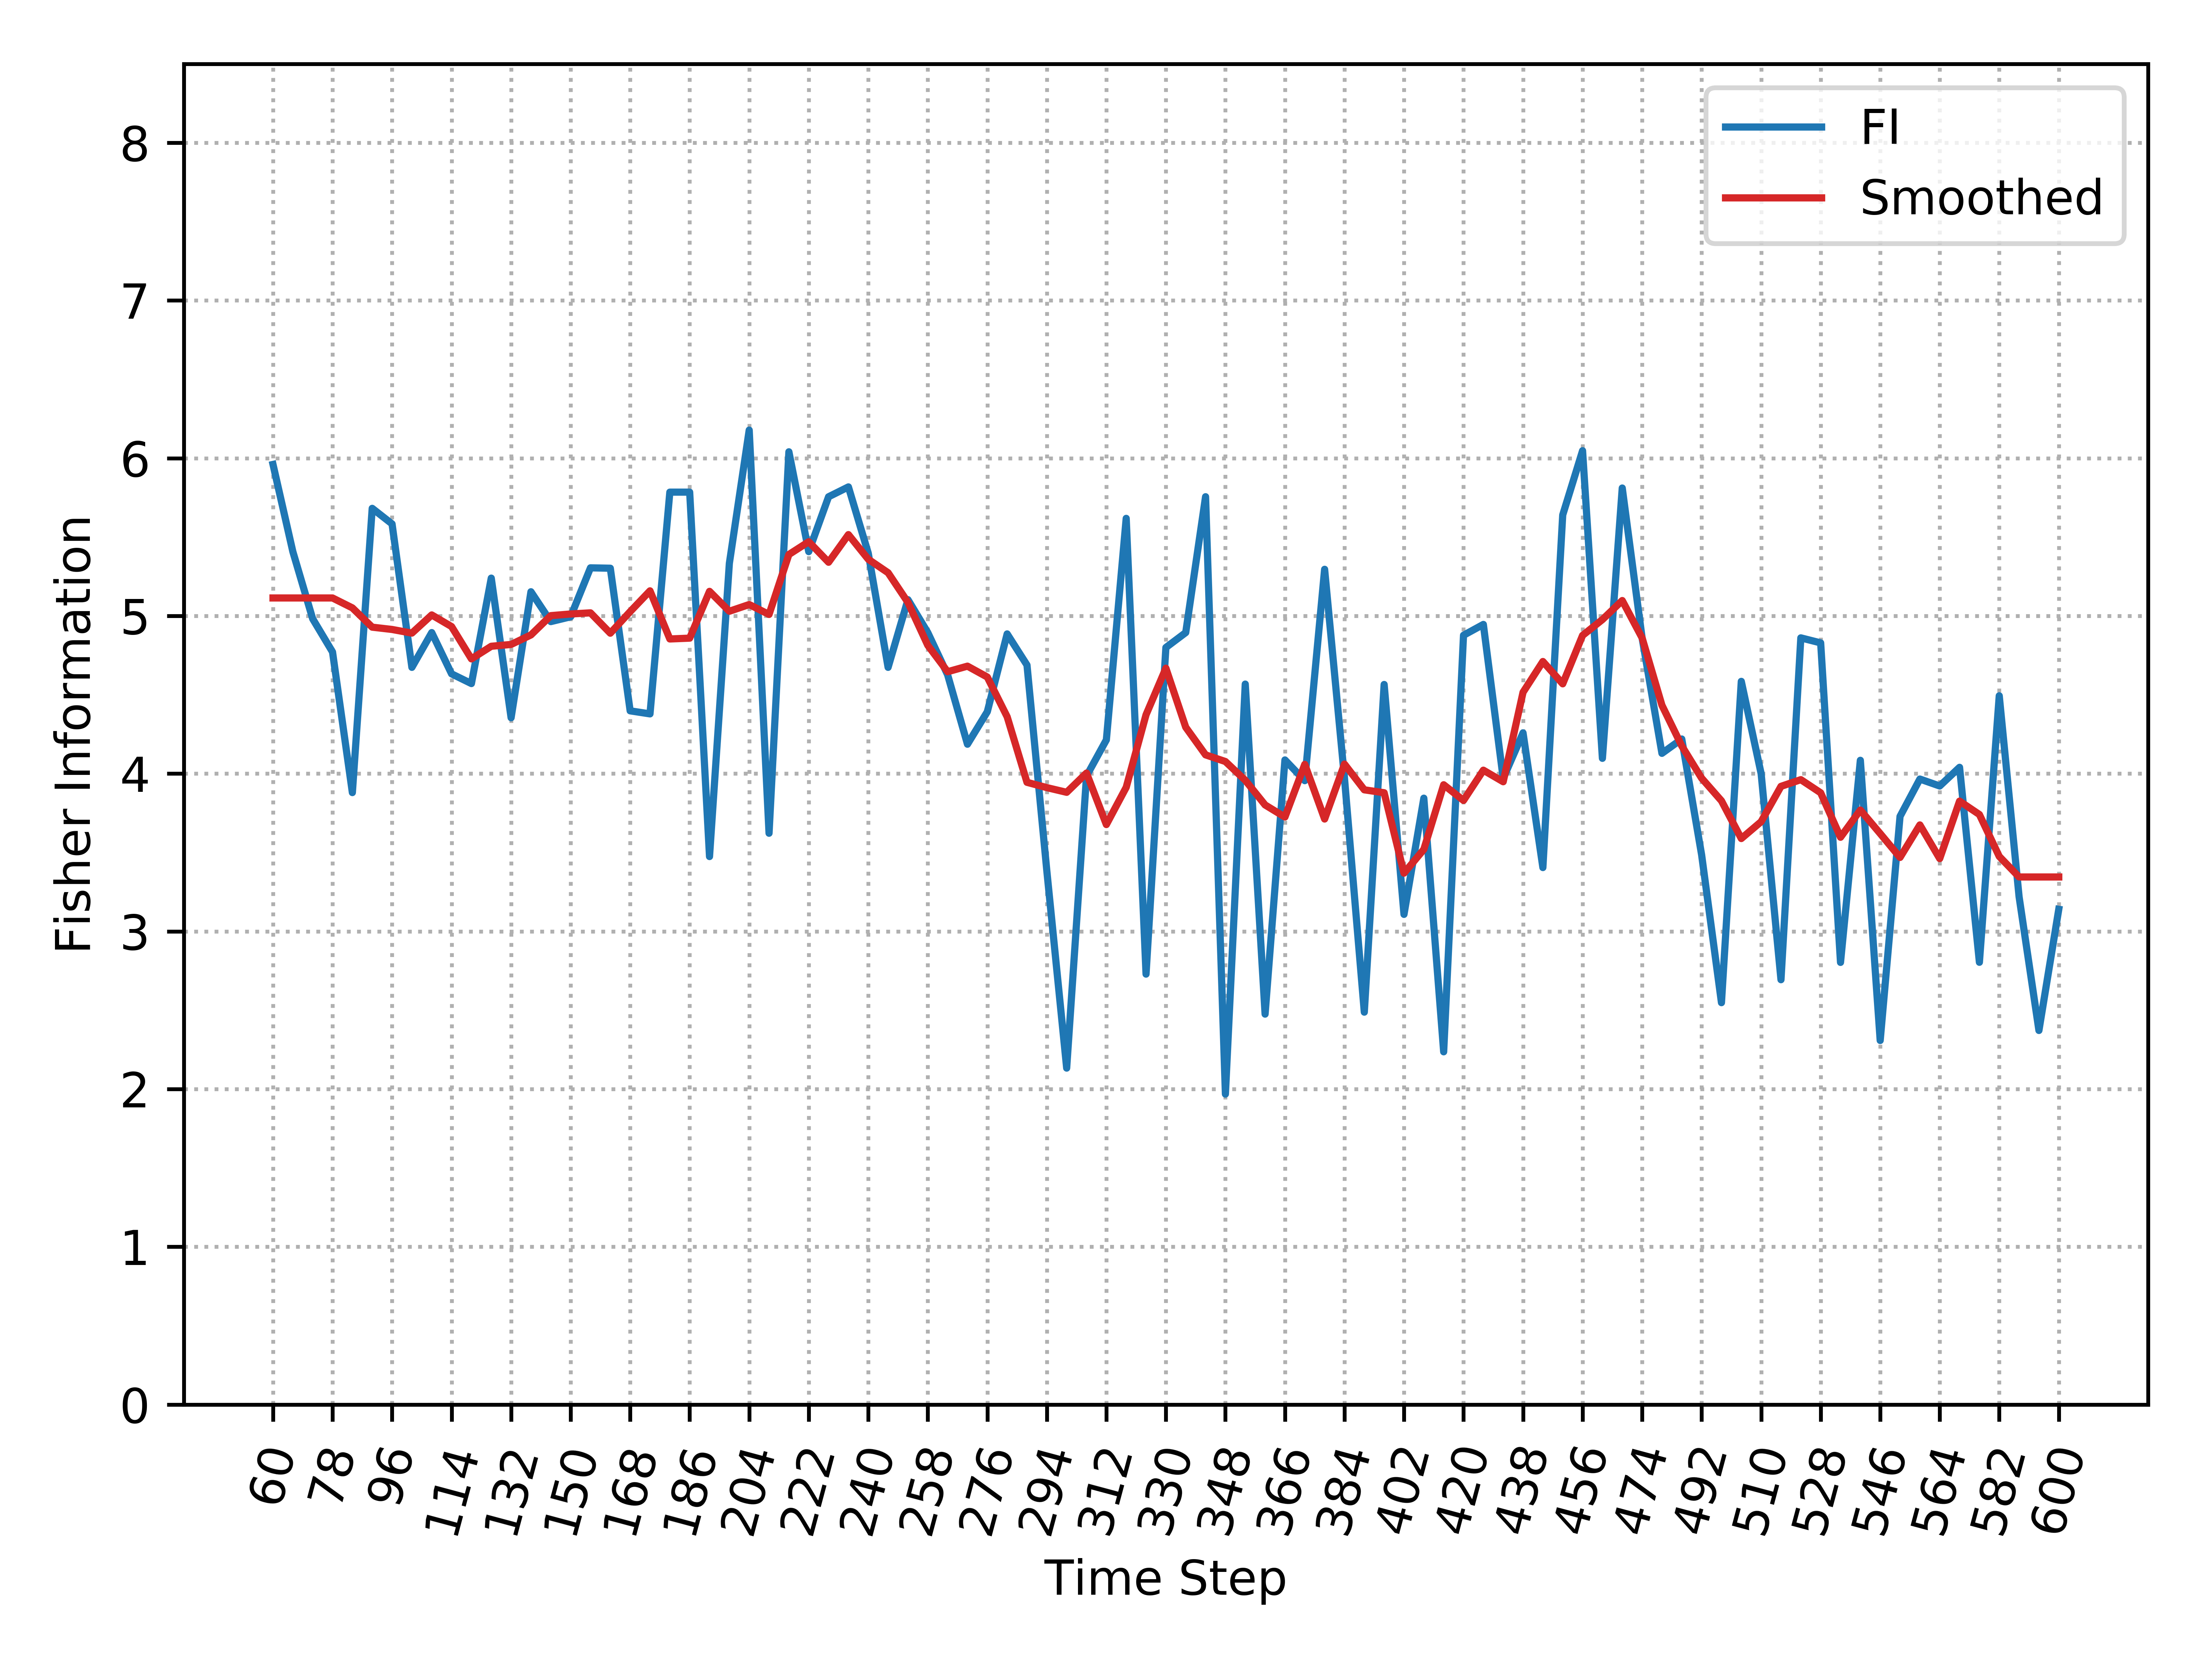

Source data for this figure (header and first rows):
, Time_Step, FI, Smooth_FI
0, 60, 5.961, 5.114
1, 66, 5.408, 5.114
2, 72, 4.982, 5.114
3, 78, 4.772, 5.114
4, 84, 3.88, 5.051
5, 90, 5.682, 4.929
6, 96, 5.584, 4.914
7, 102, 4.674, 4.891
8, 108, 4.895, 5.006
9, 114, 4.633, 4.933
10, 120, 4.571, 4.728
11, 126, 5.24, 4.808
12, 132, 4.355, 4.819
13, 138, 5.154, 4.88
14, 144, 4.964, 5.002
15, 150, 4.995, 5.012
16, 156, 5.305, 5.02
17, 162, 5.303, 4.891
18, 168, 4.398, 5.028
19, 174, 4.379, 5.159
20, 180, 5.785, 4.854
21, 186, 5.785, 4.859
22, 192, 3.475, 5.156
23, 198, 5.334, 5.03
24, 204, 6.178, 5.072
25, 210, 3.622, 5.01
26, 216, 6.041, 5.39
27, 222, 5.408, 5.471
28, 228, 5.756, 5.34
29, 234, 5.818, 5.516
30, 240, 5.398, 5.36
31, 246, 4.674, 5.274
32, 252, 5.103, 5.086
33, 258, 4.895, 4.814
34, 264, 4.627, 4.646
35, 270, 4.187, 4.682
36, 276, 4.393, 4.613
37, 282, 4.886, 4.361
38, 288, 4.689, 3.945
39, 294, 3.384, 3.912
40, 300, 2.133, 3.882
41, 306, 3.985, 4.004
42, 312, 4.214, 3.677
43, 318, 5.619, 3.913
44, 324, 2.729, 4.374
45, 330, 4.8, 4.669
46, 336, 4.895, 4.294
47, 342, 5.756, 4.119
48, 348, 1.968, 4.077
49, 354, 4.568, 3.958
50, 360, 2.475, 3.802
51, 366, 4.087, 3.725
52, 372, 3.956, 4.059
53, 378, 5.296, 3.712
54, 384, 3.973, 4.061
55, 390, 2.488, 3.898
56, 396, 4.566, 3.879
57, 402, 3.108, 3.369
58, 408, 3.845, 3.52
59, 414, 2.237, 3.93
... 31 more rows
